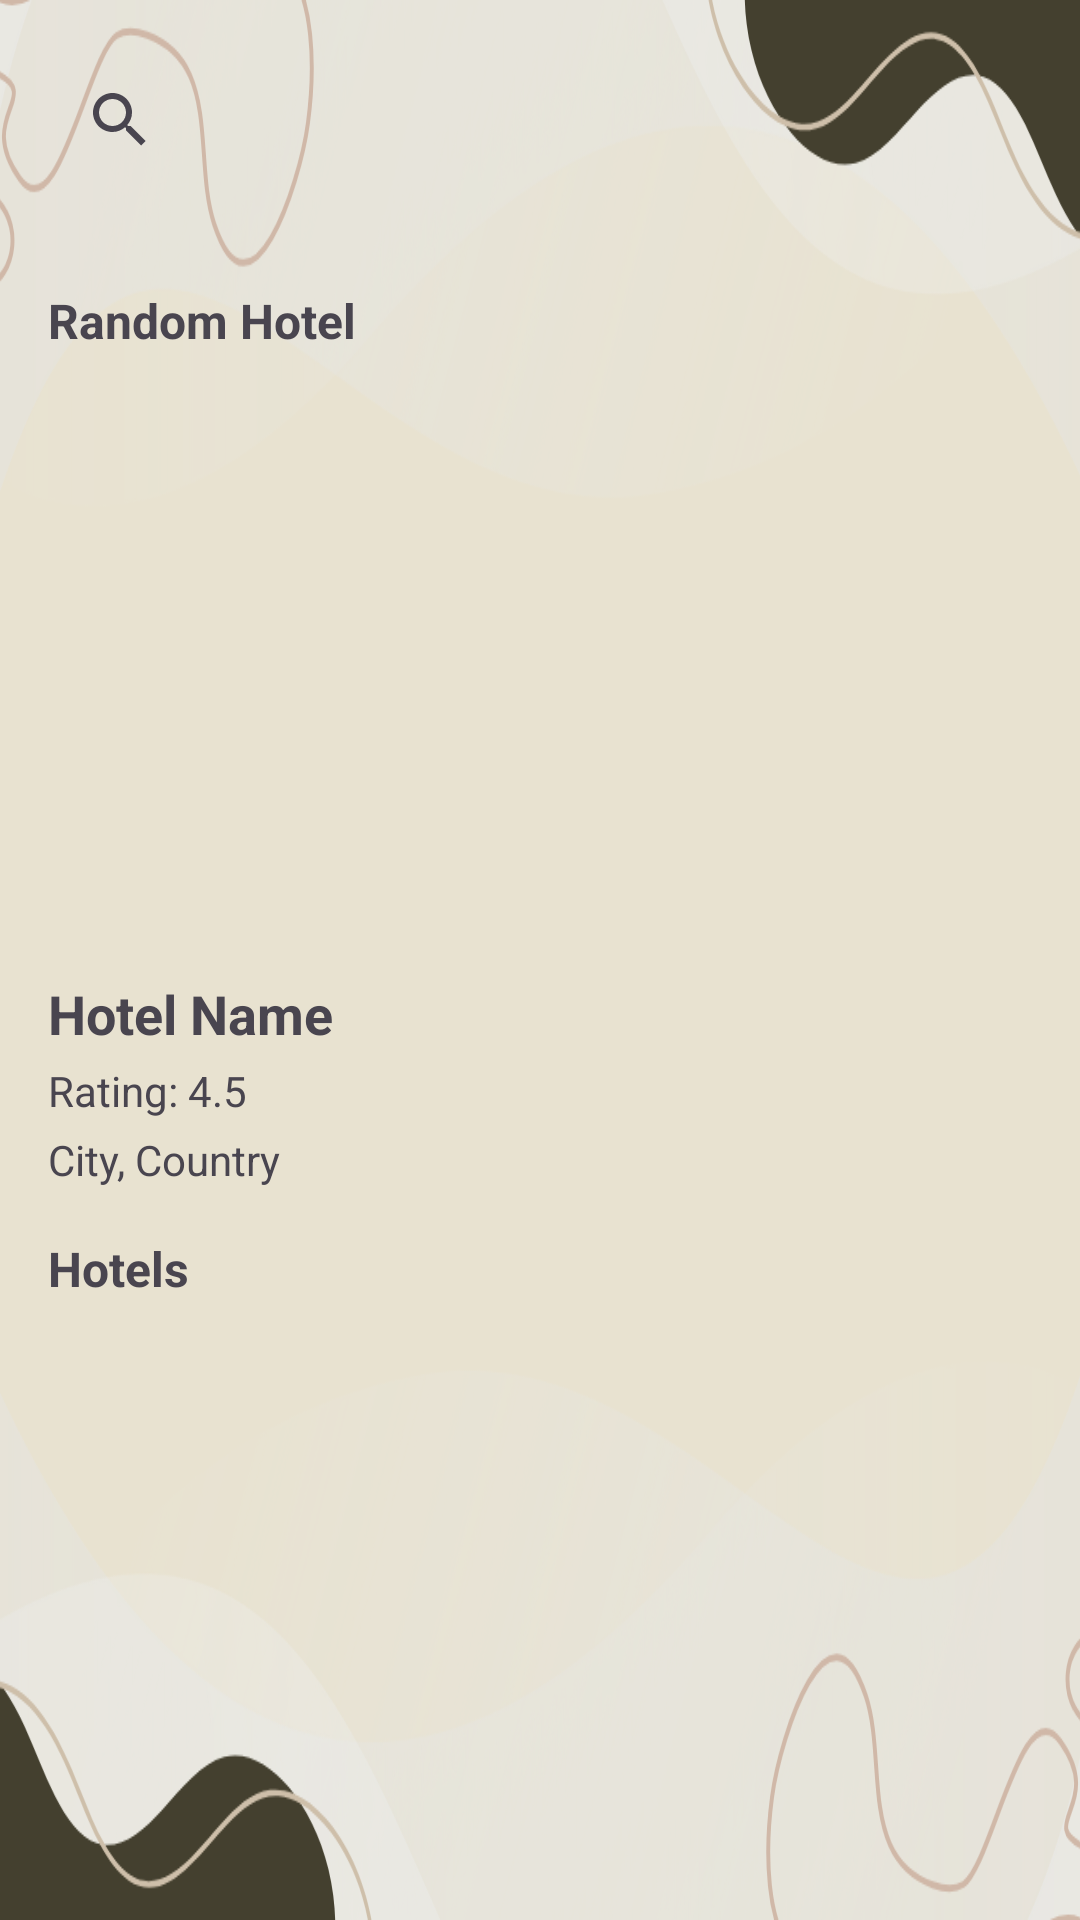

Here is an Android app screen rendered from its layout file. Give the layout XML and the strings, colors and styles it references.
<!-- AndroidManifest.xml: application theme Theme.Hotels -->
<!-- res/layout/fragment_home.xml -->
<?xml version="1.0" encoding="utf-8"?>
<LinearLayout xmlns:android="http://schemas.android.com/apk/res/android"
    android:layout_width="match_parent"
    android:layout_height="match_parent"
    android:orientation="vertical"
    android:background="@drawable/brown"
    android:padding="16dp">

    
    <SearchView
        android:id="@+id/searchView"
        android:layout_width="match_parent"
        android:layout_height="wrap_content"
        android:queryHint="Search hotels" />
    
    <LinearLayout
        android:layout_width="match_parent"
        android:layout_height="wrap_content"
        android:orientation="vertical"
        android:paddingTop="16dp"
        android:gravity="center_vertical">

        <TextView
            android:layout_width="wrap_content"
            android:layout_height="wrap_content"
            android:text="Random Hotel"
            android:textSize="16sp"
            android:textStyle="bold"
            android:paddingTop="16dp" />

        <ImageView
            android:id="@+id/randomHotelImage"
            android:layout_width="match_parent"
            android:layout_height="200dp"
            android:scaleType="centerCrop"
            android:contentDescription="Random Hotel Image" />

        <TextView
            android:id="@+id/randomHotelName"
            android:layout_width="wrap_content"
            android:layout_height="wrap_content"
            android:text="Hotel Name"
            android:textSize="18sp"
            android:textStyle="bold"
            android:paddingTop="8dp" />

        <TextView
            android:id="@+id/randomHotelRating"
            android:layout_width="wrap_content"
            android:layout_height="wrap_content"
            android:text="Rating: 4.5"
            android:textSize="14sp"
            android:paddingTop="4dp" />

        <TextView
            android:id="@+id/randomHotelLocation"
            android:layout_width="wrap_content"
            android:layout_height="wrap_content"
            android:text="City, Country"
            android:textSize="14sp"
            android:paddingTop="4dp" />

    </LinearLayout>
    
    <TextView
        android:layout_width="wrap_content"
        android:layout_height="wrap_content"
        android:text="Hotels"
        android:textSize="16sp"
        android:textStyle="bold"
        android:paddingTop="16dp" />

    <androidx.recyclerview.widget.RecyclerView
        android:id="@+id/horizontalRecyclerView"
        android:layout_width="match_parent"
        android:layout_height="wrap_content"
        android:orientation="vertical"
        android:paddingTop="8dp" />


</LinearLayout>
<!-- resources referenced by this layout -->
<resources>
  <!-- drawable brown: png bitmap (drawable, 179523 bytes) -->
  <style name="Theme.Hotels" parent="Base.Theme.Hotels" />
  <style name="Base.Theme.Hotels" parent="Theme.Material3.DayNight">
          
          
      </style>
</resources>
